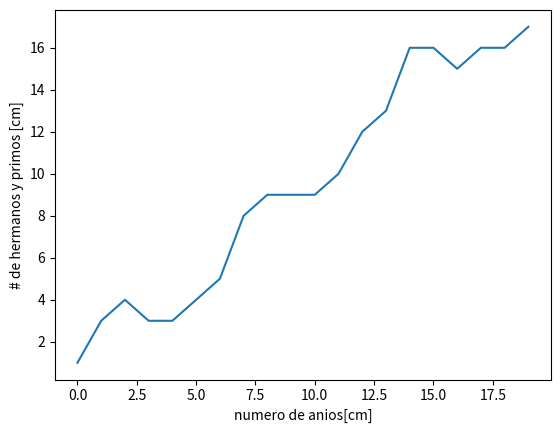

This chart was generated by the following Python code:
#Python usa librerias como matplotlib con objetos predeterminados como pyplot que tienen propiedades que permiten enviar las instrucciones a la maquina de una forma resumida. Matplotlib es una libreria para crear graficas en 2 dimensiones. 
import matplotlib.pyplot as plt
#Construimos el objeto plt introduciendo valores que se grafican contra el numero de entrada. Por ejemplo si queremos graficar el crecimiento de un material por dia en centimetros. 
plt.plot([1,3,4,3,3,4,5,8,9,9,9,10,12,13,16,16,15,16,16,17])
#Con esta isntruccion colocamos un titulo al eje Y de la grafica. 
plt.ylabel('# de hermanos y primos [cm]')
plt.xlabel('numero de anios[cm]')
#Con esta isntruccion guardamos la imagen con el formato que queramos.
plt.savefig('temp.png')
#Con esta instruccion mostramos la figura. 
plt.show()

